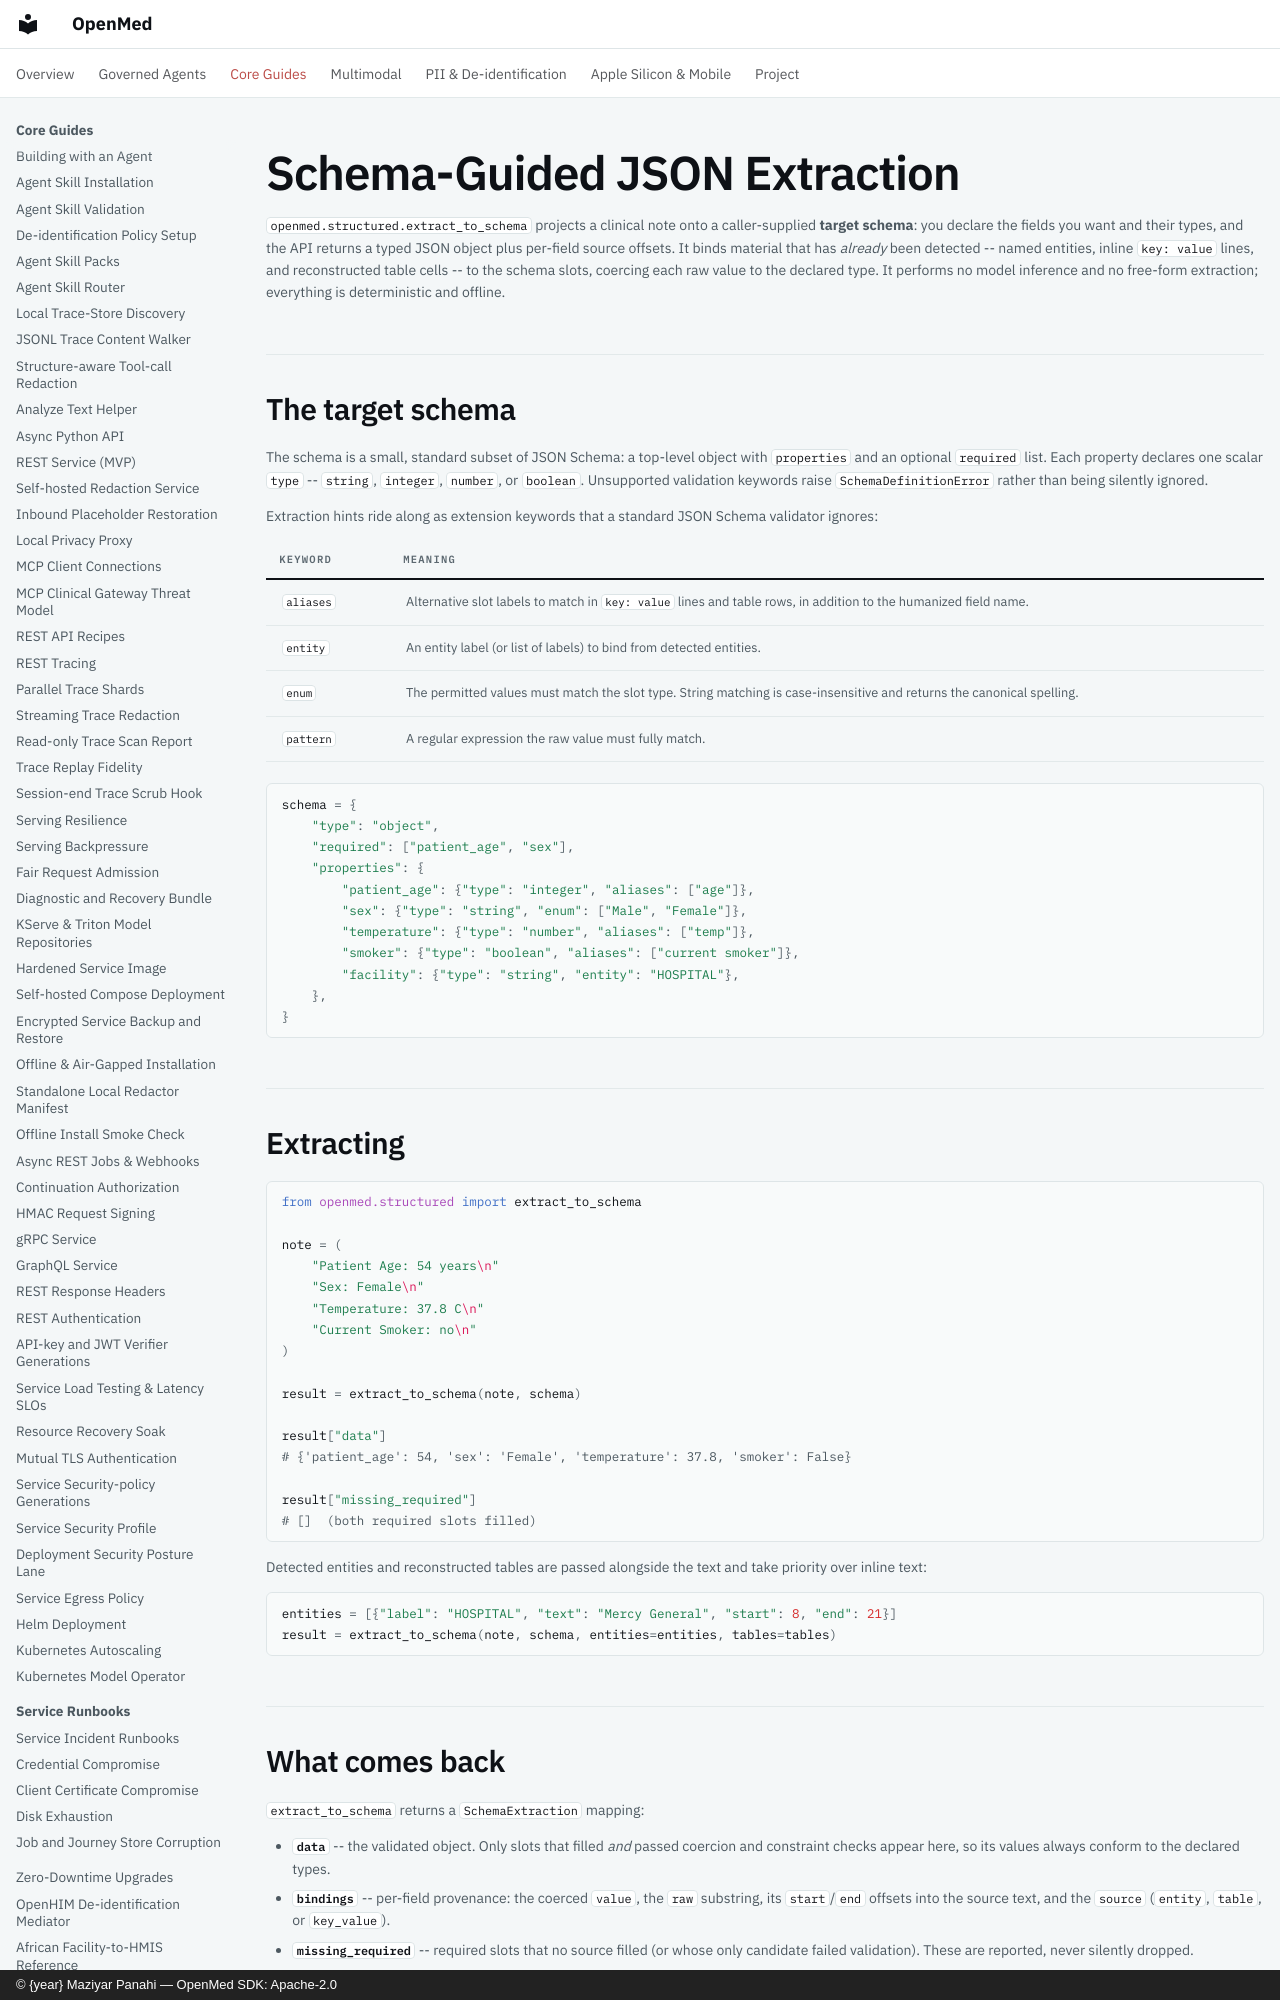

repository: maziyarpanahi/openmed · page: structured/schema-guided-extraction/index.html · generator: mkdocs · copyright: © {year} Maziyar Panahi — OpenMed SDK: Apache-2.0

# Schema-Guided JSON Extraction

`openmed.structured.extract_to_schema` projects a clinical note onto a
caller-supplied **target schema**: you declare the fields you want and their
types, and the API returns a typed JSON object plus per-field source offsets.
It binds material that has *already* been detected -- named entities, inline
`key: value` lines, and reconstructed table cells -- to the schema slots,
coercing each raw value to the declared type. It performs no model inference and
no free-form extraction; everything is deterministic and offline.
